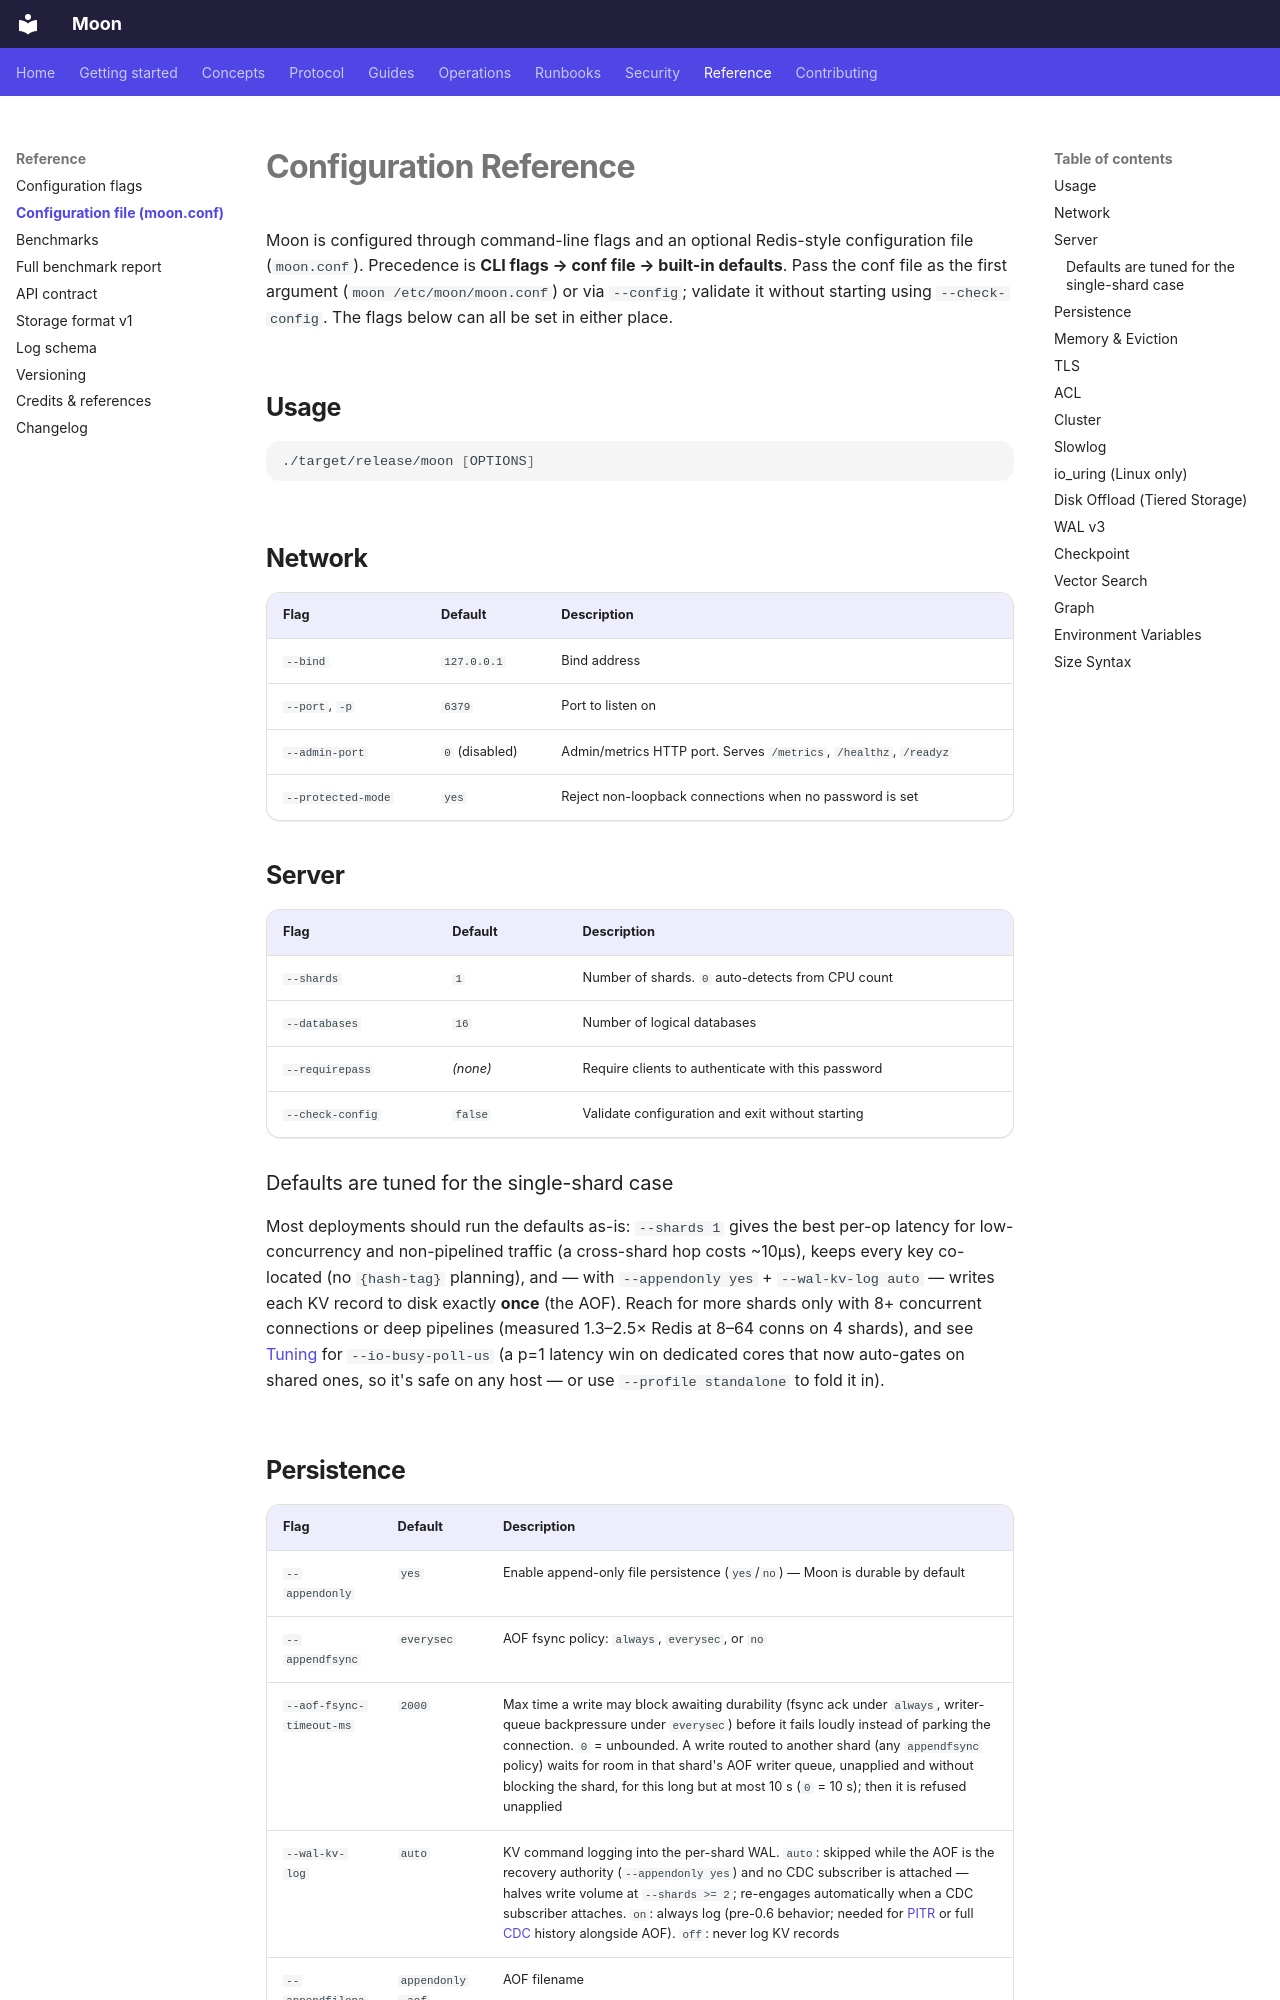

repository: pilotspace/moon · page: guides/configuration/index.html · generator: mkdocs

# Configuration Reference

Moon is configured through command-line flags and an optional Redis-style configuration file (`moon.conf`). Precedence is **CLI flags → conf file → built-in defaults**. Pass the conf file as the first argument (`moon /etc/moon/moon.conf`) or via `--config`; validate it without starting using `--check-config`. The flags below can all be set in either place.

## Usage

```bash
./target/release/moon [OPTIONS]
```

## Network

| Flag | Default | Description |
|------|---------|-------------|
| `--bind` | `127.0.0.1` | Bind address |
| `--port`, `-p` | `6379` | Port to listen on |
| `--admin-port` | `0` (disabled) | Admin/metrics HTTP port. Serves `/metrics`, `/healthz`, `/readyz` |
| `--protected-mode` | `yes` | Reject non-loopback connections when no password is set |

## Server

| Flag | Default | Description |
|------|---------|-------------|
| `--shards` | `1` | Number of shards. `0` auto-detects from CPU count |
| `--databases` | `16` | Number of logical databases |
| `--requirepass` | *(none)* | Require clients to authenticate with this password |
| `--check-config` | `false` | Validate configuration and exit without starting |

### Defaults are tuned for the single-shard case

Most deployments should run the defaults as-is: `--shards 1` gives the best
per-op latency for low-concurrency and non-pipelined traffic (a cross-shard hop
costs ~10µs), keeps every key co-located (no `{hash-tag}` planning), and — with
`--appendonly yes` + `--wal-kv-log auto` — writes each KV record to disk exactly
**once** (the AOF). Reach for more shards only with 8+ concurrent connections or
deep pipelines (measured 1.3–2.5× Redis at 8–64 conns on 4 shards), and see
[Tuning](tuning.md) for `--io-busy-poll-us` (a p=1 latency win on dedicated
cores that now auto-gates on shared ones, so it's safe on any host — or use
`--profile standalone` to fold it in).
